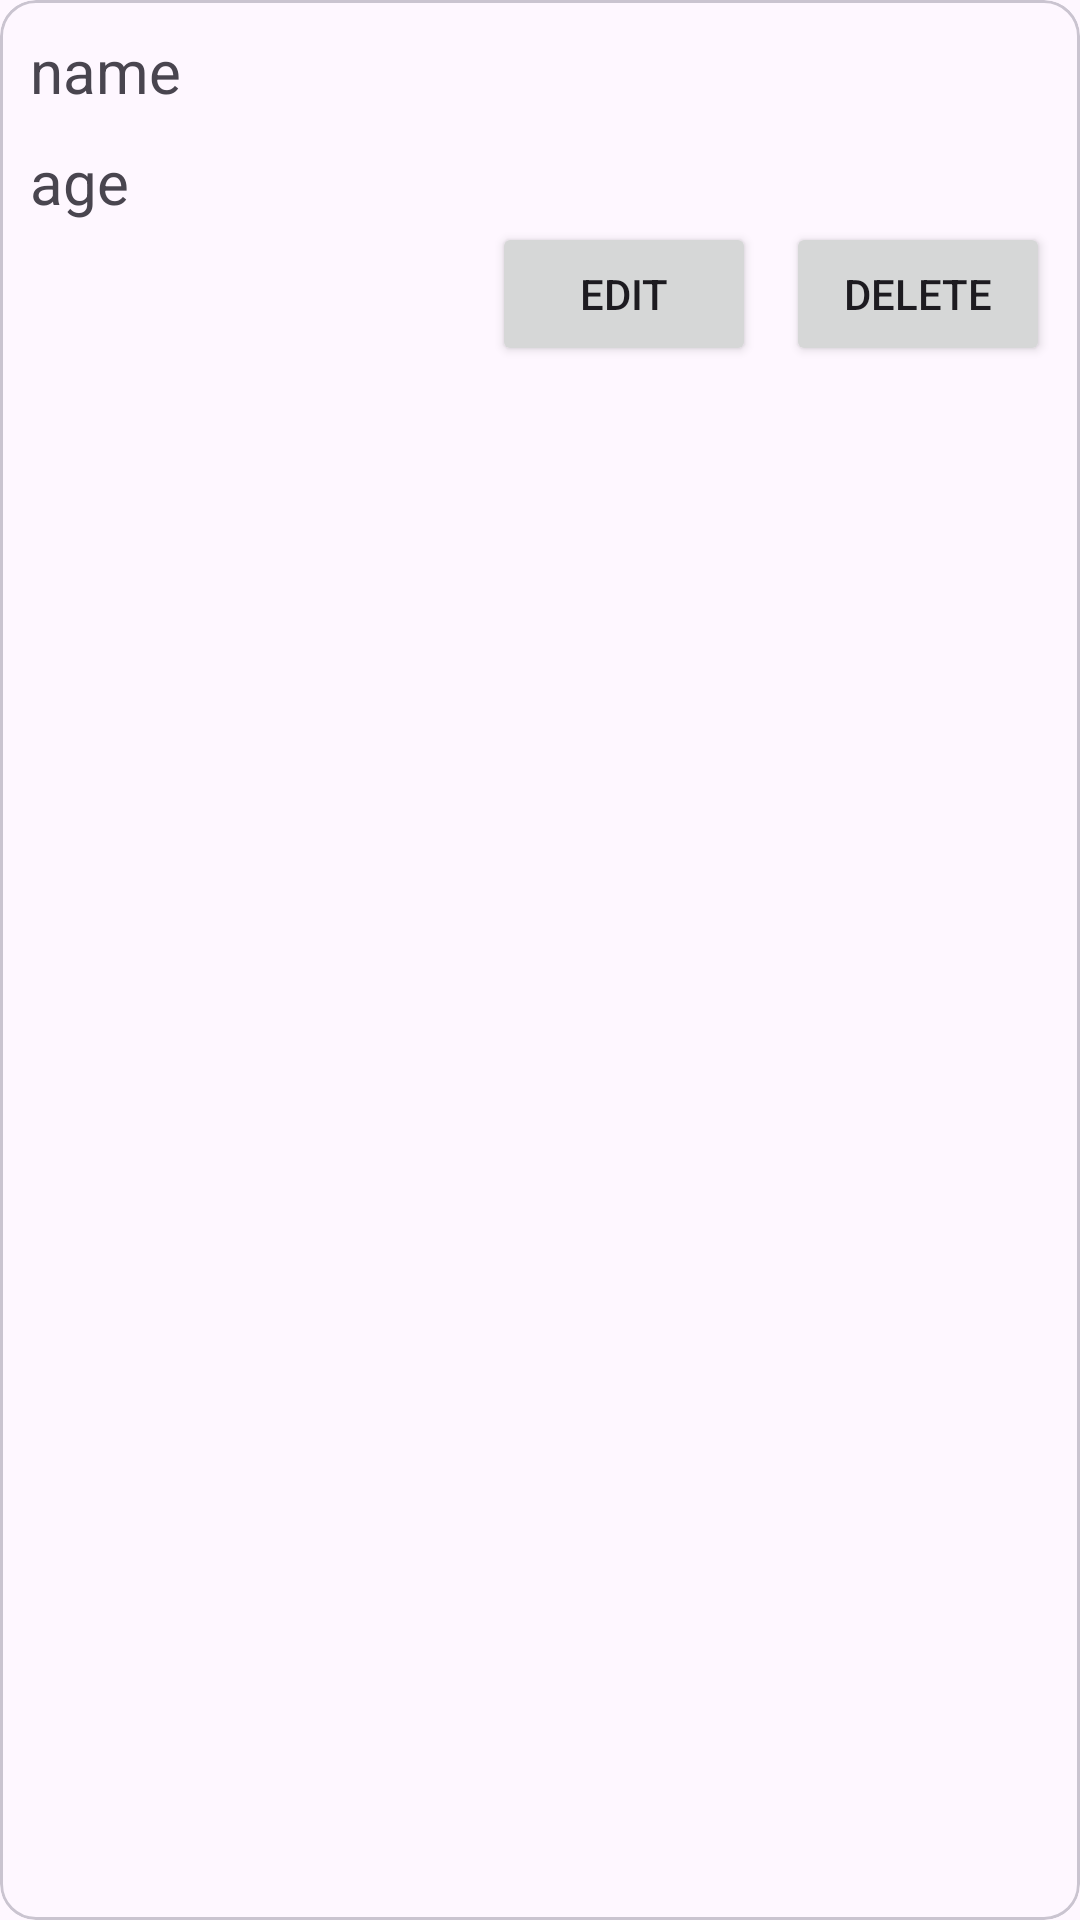

Produce the Android XML layout that renders to this screen, including the resource entries it uses.
<!-- AndroidManifest.xml: application theme Theme.SqliteDemo -->
<!-- res/layout/data_items.xml -->
<?xml version="1.0" encoding="utf-8"?>
<com.google.android.material.card.MaterialCardView xmlns:android="http://schemas.android.com/apk/res/android"
    android:layout_width="match_parent"
    android:layout_height="wrap_content"
    android:layout_margin="20dp"
    android:paddingBottom="5dp"
    xmlns:app="http://schemas.android.com/apk/res-auto">
<androidx.constraintlayout.widget.ConstraintLayout
    android:layout_width="match_parent"
    android:layout_height="match_parent">
    <TextView
        android:id="@+id/tvName"
        android:layout_width="wrap_content"
        android:layout_height="wrap_content"
        android:text="@string/name"
        android:layout_margin="10dp"
        android:textSize="20sp"
        app:layout_constraintTop_toTopOf="parent"
        app:layout_constraintStart_toStartOf="parent"
        />
    <TextView
        android:id="@+id/tvAge"
        android:layout_width="wrap_content"
        android:text="@string/age"
        android:layout_margin="10dp"
        android:textSize="20sp"
        app:layout_constraintTop_toBottomOf="@id/tvName"
        app:layout_constraintStart_toStartOf="parent"
        android:layout_height="wrap_content"/>


    <Button
        android:id="@+id/btnEdit"
        android:layout_width="wrap_content"
        android:layout_height="wrap_content"
        app:layout_constraintTop_toBottomOf="@id/tvAge"
        android:layout_marginEnd="10dp"
        app:layout_constraintEnd_toStartOf="@id/btnDelete"
        app:layout_constraintEnd_toEndOf="parent"
        android:text="@string/edit"
        />
    <Button
        android:id="@+id/btnDelete"
        android:layout_width="wrap_content"
        android:layout_height="wrap_content"
        app:layout_constraintTop_toBottomOf="@id/tvAge"
        android:text="@string/delete"
        android:layout_marginEnd="10dp"
        app:layout_constraintEnd_toEndOf="parent"/>
</androidx.constraintlayout.widget.ConstraintLayout>


</com.google.android.material.card.MaterialCardView>
<!-- resources referenced by this layout -->
<resources>
  <string name="age">age</string>
  <string name="delete">Delete</string>
  <string name="edit">Edit</string>
  <string name="name">name</string>
  <style name="Theme.SqliteDemo" parent="Base.Theme.SqliteDemo" />
  <style name="Base.Theme.SqliteDemo" parent="Theme.Material3.DayNight.NoActionBar">
          
          
      </style>
</resources>
